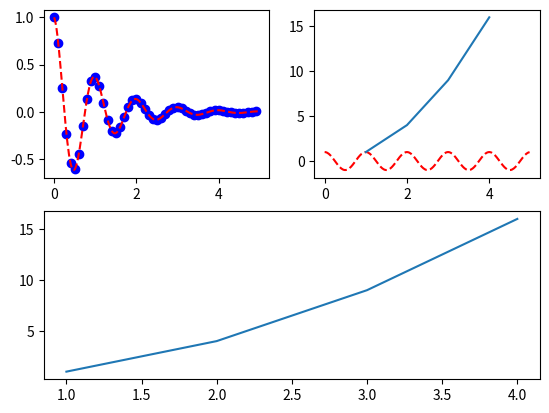
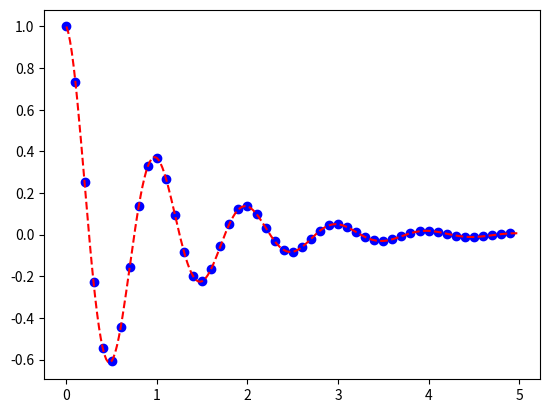

Reproduce these figures in Python, in order.
import matplotlib.pyplot as plt  
import numpy as np  
  
  
# plt.plot([1, 2, 3, 4], [1, 4, 9, 16], 'ro')  
# plt.axis([0, 6, 0, 20])  
# plt.show()  
  
# t = np.arange(0., 5., 0.2)  
# plt.plot(t, t, 'r--', t, t ** 2, 'bs', t, t ** 3, 'g^')  
  
  
def f(t):  
    return np.exp(-t) * np.cos(2 * np.pi * t)  
  
  
t1 = np.arange(0, 5, 0.1)  
t2 = np.arange(0, 5, 0.02)  
  
plt.figure('demo1')  
plt.subplot(2, 2, 1)  
plt.plot(t1, f(t1), 'bo', t2, f(t2), 'r--')  
  
plt.subplot(2, 2, 2)  
plt.plot(t2, np.cos(2 * np.pi * t2), 'r--')  
plt.plot([1, 2, 3, 4], [1, 4, 9, 16])

plt.subplot(2, 1, 2)  
plt.plot([1, 2, 3, 4], [1, 4, 9, 16])  

plt.figure('demo2')
plt.plot(t1, f(t1), 'bo', t2, f(t2), 'r--') 

plt.show() 